Image classification data set "images" (christian-kessler/recipe_picture_rating on GitHub). Class labels (2): nice, ugly.

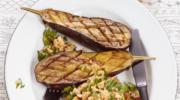
Label: nice

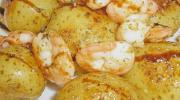
Label: ugly

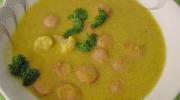
Label: ugly

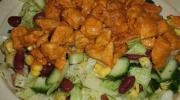
Label: ugly

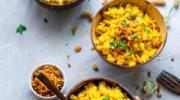
Label: nice

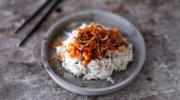
Label: nice
